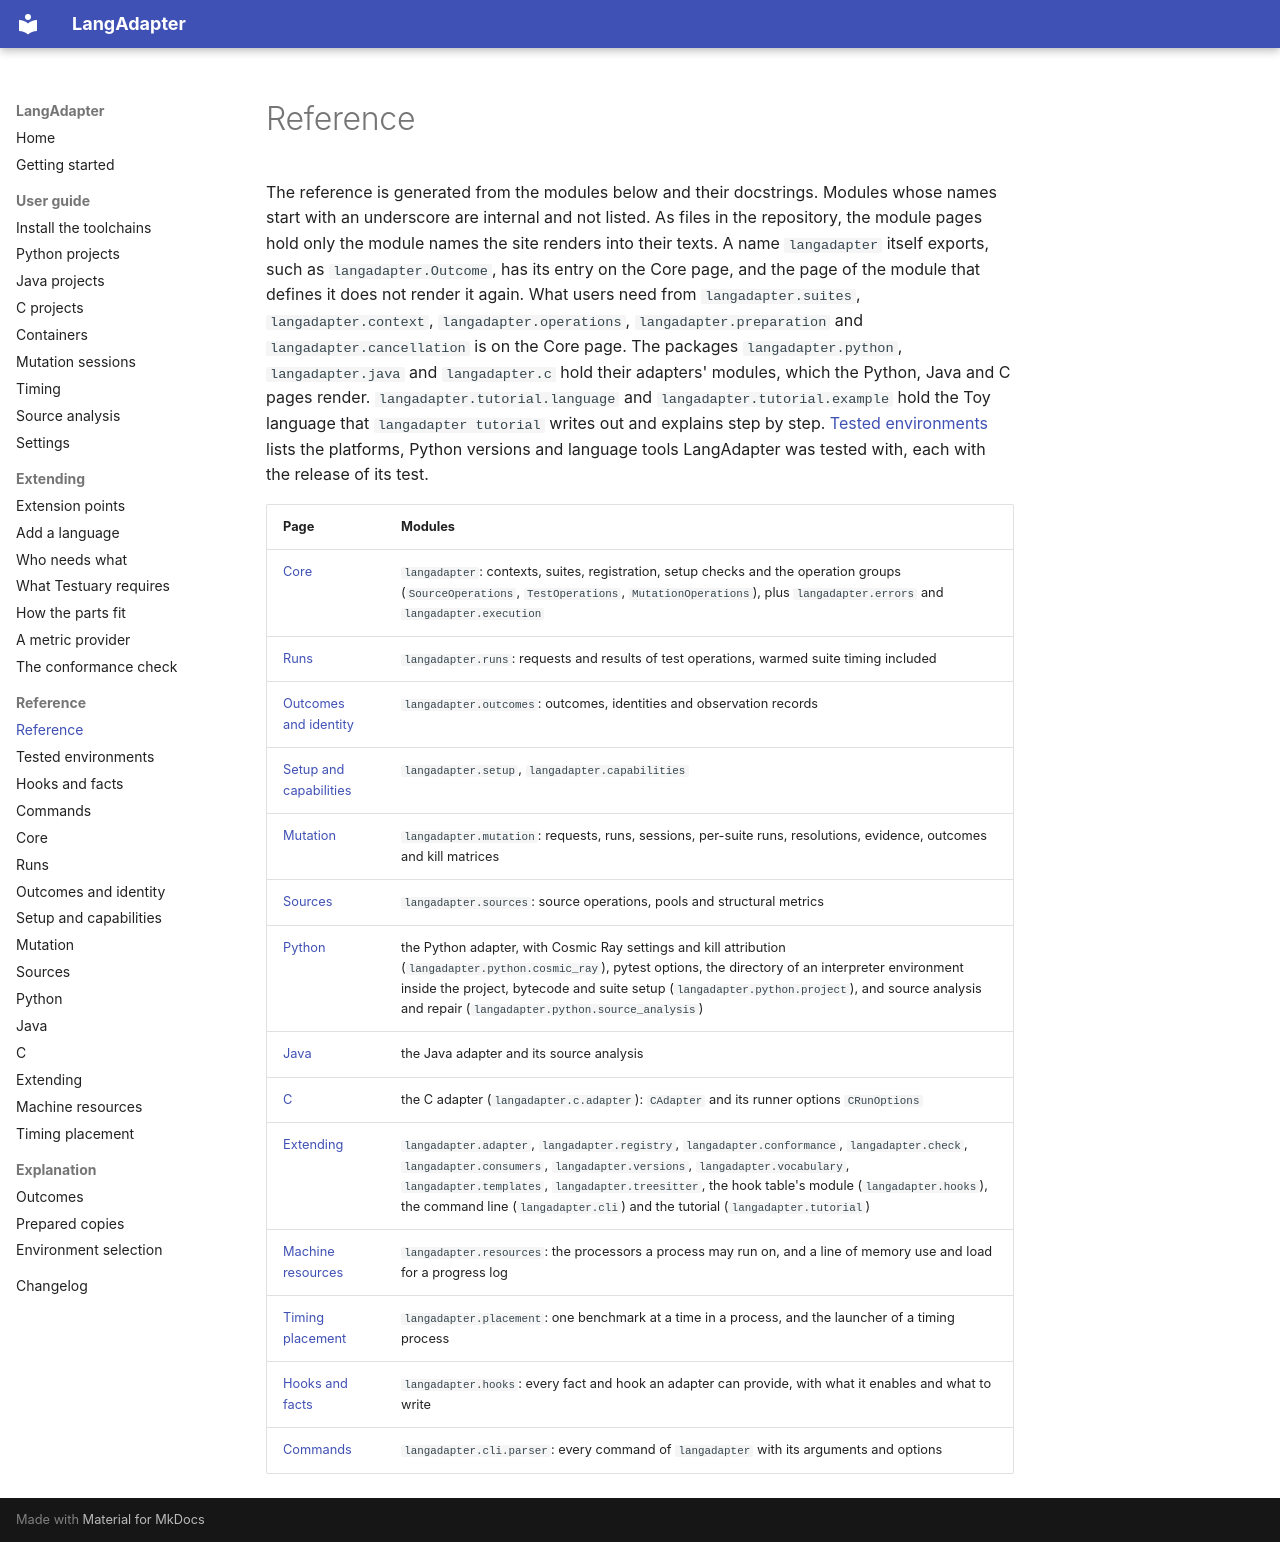

repository: k-kammler/langadapter · page: reference/index.html · generator: mkdocs

# Reference

The reference is generated from the modules below and their docstrings.
Modules whose names start with an underscore are internal and not listed.
As files in the repository, the module pages hold only the module names
the site renders into their texts.
A name `langadapter` itself exports, such as `langadapter.Outcome`, has its
entry on the Core page, and the page of the module that defines it does
not render it again.
What users need from `langadapter.suites`, `langadapter.context`,
`langadapter.operations`, `langadapter.preparation` and
`langadapter.cancellation` is on the Core page. The packages
`langadapter.python`, `langadapter.java` and `langadapter.c` hold their
adapters' modules, which the Python, Java and C pages render. `langadapter.tutorial.language` and `langadapter.tutorial.example`
hold the Toy language that `langadapter tutorial` writes out and explains step
by step.
[Tested environments](tested-environments.md) lists the platforms, Python
versions and language tools LangAdapter was tested with, each with the
release of its test.

| Page | Modules |
| --- | --- |
| [Core](core.md) | `langadapter`: contexts, suites, registration, setup checks and the operation groups (`SourceOperations`, `TestOperations`, `MutationOperations`), plus `langadapter.errors` and `langadapter.execution` |
| [Runs](runs.md) | `langadapter.runs`: requests and results of test operations, warmed suite timing included |
| [Outcomes and identity](outcomes.md) | `langadapter.outcomes`: outcomes, identities and observation records |
| [Setup and capabilities](setup.md) | `langadapter.setup`, `langadapter.capabilities` |
| [Mutation](mutation.md) | `langadapter.mutation`: requests, runs, sessions, per-suite runs, resolutions, evidence, outcomes and kill matrices |
| [Sources](sources.md) | `langadapter.sources`: source operations, pools and structural metrics |
| [Python](python.md) | the Python adapter, with Cosmic Ray settings and kill attribution (`langadapter.python.cosmic_ray`), pytest options, the directory of an interpreter environment inside the project, bytecode and suite setup (`langadapter.python.project`), and source analysis and repair (`langadapter.python.source_analysis`) |
| [Java](java.md) | the Java adapter and its source analysis |
| [C](c.md) | the C adapter (`langadapter.c.adapter`): `CAdapter` and its runner options `CRunOptions` |
| [Extending](extending.md) | `langadapter.adapter`, `langadapter.registry`, `langadapter.conformance`, `langadapter.check`, `langadapter.consumers`, `langadapter.versions`, `langadapter.vocabulary`, `langadapter.templates`, `langadapter.treesitter`, the hook table's module (`langadapter.hooks`), the command line (`langadapter.cli`) and the tutorial (`langadapter.tutorial`) |
| [Machine resources](resources.md) | `langadapter.resources`: the processors a process may run on, and a line of memory use and load for a progress log |
| [Timing placement](placement.md) | `langadapter.placement`: one benchmark at a time in a process, and the launcher of a timing process |
| [Hooks and facts](hooks.md) | `langadapter.hooks`: every fact and hook an adapter can provide, with what it enables and what to write |
| [Commands](cli.md) | `langadapter.cli.parser`: every command of `langadapter` with its arguments and options |
